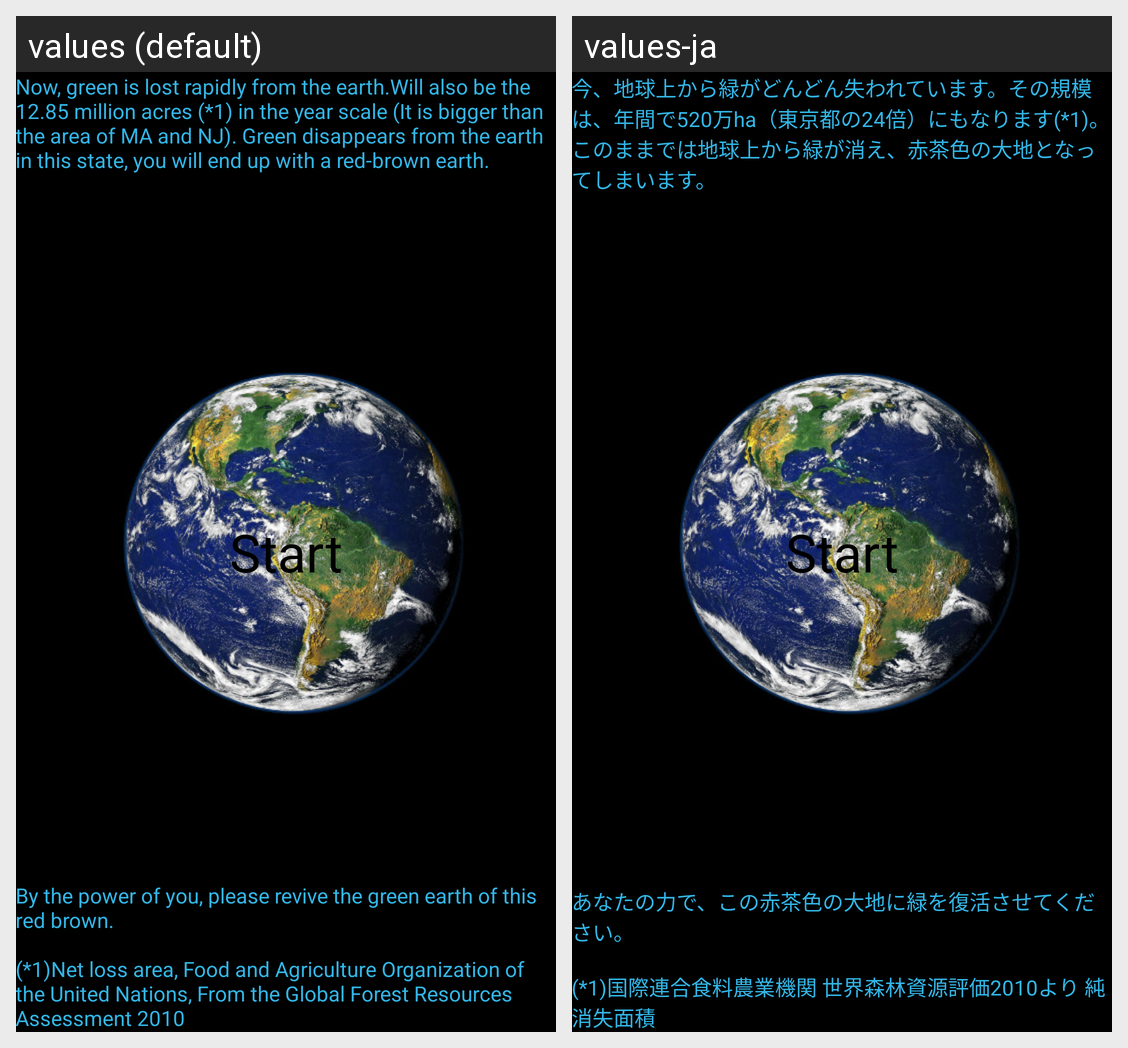

Strings drawn on this Android screen and how each of the app's shown locales translates them:
Android screen res/layout/fragment_opening.xml rendered under 2 locales, left to right: values (default), values-ja. Device: Nexus 5 (rendered at 1080×1920; each locale shown at half size, 540×960, under a caption strip naming it); theme AppTheme.
Strings drawn on this screen, with the default value and each locale's value (text and hints the layout hard-codes, and strings that could not be matched under every locale, appear in the picture but are not listed):

opening_message
  values: Now, green is lost rapidly from the earth.Will also be the 12.85 million acres (*1) in the year scale (It is bigger than the area of MA and NJ). Green disappears from the earth in this state, you will end up with a red-brown earth.
  values-ja: 今、地球上から緑がどんどん失われています。その規模は、年間で520万ha（東京都の24倍）にもなります(*1)。このままでは地球上から緑が消え、赤茶色の大地となってしまいます。

start
  values: Start
  values-ja: Start

opening_message2
  values: By the power of you, please revive the green earth of this red brown.
      
      (*1)Net loss area, Food and Agriculture Organization of the United Nations, From the Global Forest Resources Assessment 2010
  values-ja: あなたの力で、この赤茶色の大地に緑を復活させてください。
      
      (*1)国際連合食料農業機関 世界森林資源評価2010より 純消失面積
